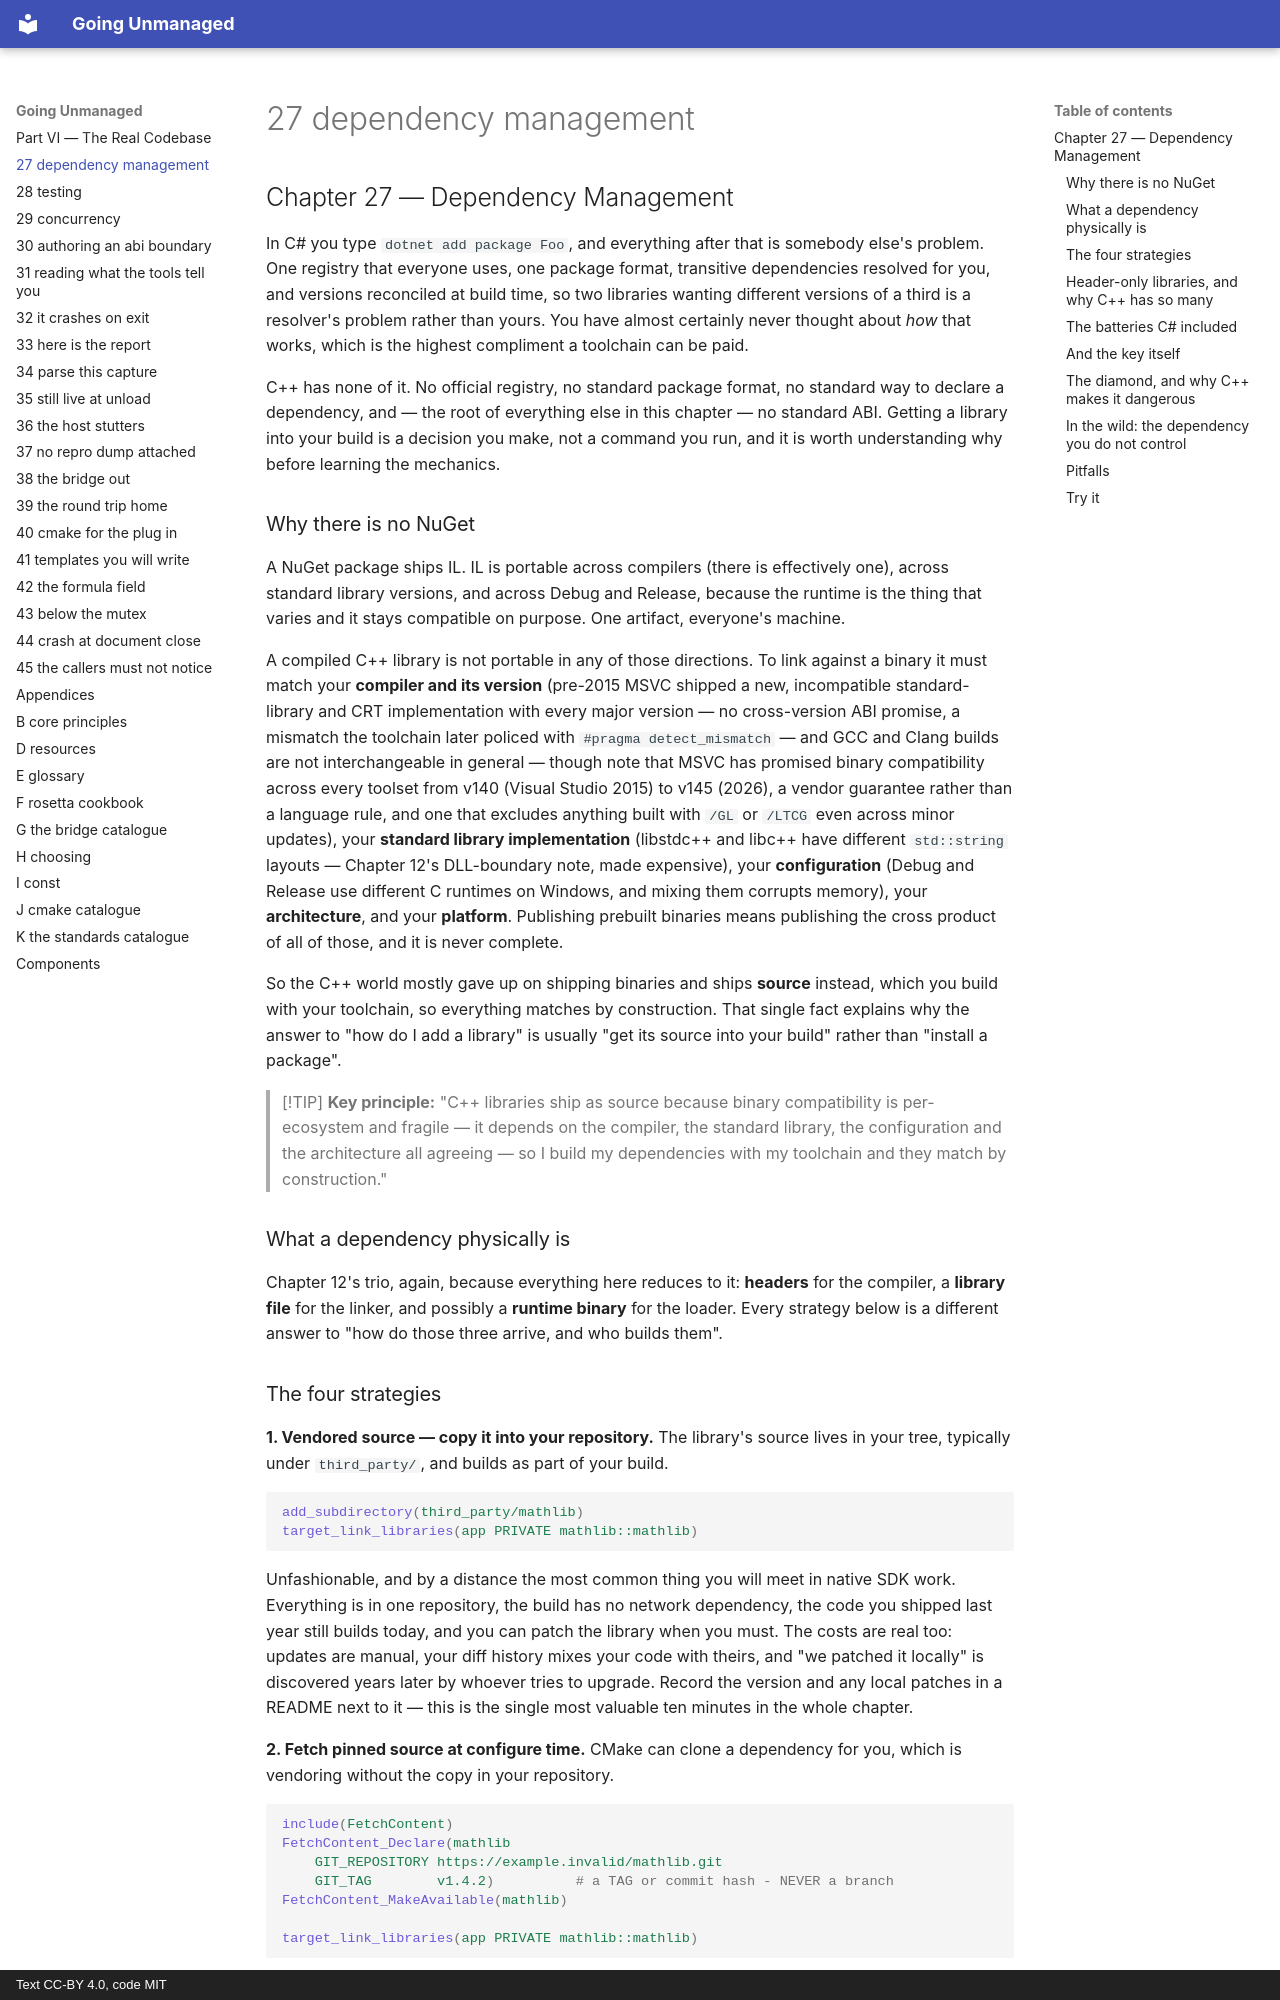

repository: mkhomutov/going-unmanaged · page: 27-dependency-management/index.html · generator: mkdocs · copyright: Text CC-BY 4.0, code MIT

## Chapter 27 — Dependency Management

In C# you type `dotnet add package Foo`, and everything after that is somebody else's problem. One registry that everyone uses, one package format, transitive dependencies resolved for you, and versions reconciled at build time, so two libraries wanting different versions of a third is a resolver's problem rather than yours. You have almost certainly never thought about *how* that works, which is the highest compliment a toolchain can be paid.

C++ has none of it. No official registry, no standard package format, no standard way to declare a dependency, and — the root of everything else in this chapter — no standard ABI. Getting a library into your build is a decision you make, not a command you run, and it is worth understanding why before learning the mechanics.

### Why there is no NuGet

A NuGet package ships IL. IL is portable across compilers (there is effectively one), across standard library versions, and across Debug and Release, because the runtime is the thing that varies and it stays compatible on purpose. One artifact, everyone's machine.

A compiled C++ library is not portable in any of those directions. To link against a binary it must match your **compiler and its version** (pre-2015 MSVC shipped a new, incompatible standard-library and CRT implementation with every major version — no cross-version ABI promise, a mismatch the toolchain later policed with `#pragma detect_mismatch` — and GCC and Clang builds are not interchangeable in general — though note that MSVC has promised binary compatibility across every toolset from v140 (Visual Studio 2015) to v145 (2026), a vendor guarantee rather than a language rule, and one that excludes anything built with `/GL` or `/LTCG` even across minor updates), your **standard library implementation** (libstdc++ and libc++ have different `std::string` layouts — Chapter 12's DLL-boundary note, made expensive), your **configuration** (Debug and Release use different C runtimes on Windows, and mixing them corrupts memory), your **architecture**, and your **platform**. Publishing prebuilt binaries means publishing the cross product of all of those, and it is never complete.

So the C++ world mostly gave up on shipping binaries and ships **source** instead, which you build with your toolchain, so everything matches by construction. That single fact explains why the answer to "how do I add a library" is usually "get its source into your build" rather than "install a package".

> [!TIP]
> **Key principle:** "C++ libraries ship as source because binary compatibility is per-ecosystem and fragile — it depends on the compiler, the standard library, the configuration and the architecture all agreeing — so I build my dependencies with my toolchain and they match by construction."

### What a dependency physically is

Chapter 12's trio, again, because everything here reduces to it: **headers** for the compiler, a **library file** for the linker, and possibly a **runtime binary** for the loader. Every strategy below is a different answer to "how do those three arrive, and who builds them".
